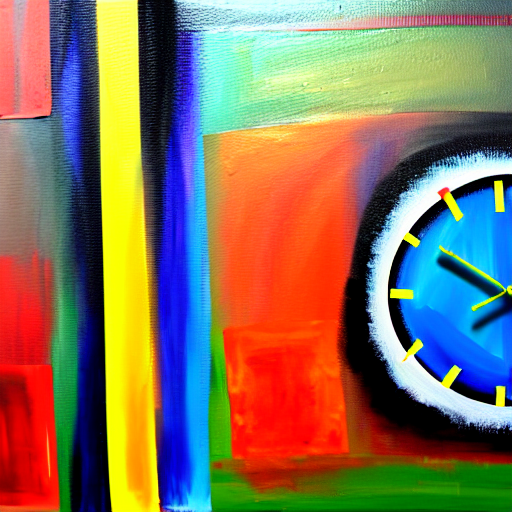
Generation parameters embedded in this image by AUTOMATIC1111 Stable Diffusion web UI or a fork of it (Forge, ...) (PNG 'parameters' text chunk):
an abstract paint about time and clocks
Steps: 35, Sampler: DPM++ 2S a Karras, CFG scale: 30, Seed: 3787086620, Size: 512x512, Model hash: fe4efff1e1, Model: sd-v1-4, ControlNet: "preprocessor: tile_resample, model: control_v11f1e_sd15_tile [a371b31b], weight: 1, starting/ending: (0, 1), resize mode: Crop and Resize, pixel perfect: False, control mode: Balanced, preprocessor params: (512, 1, 64)"